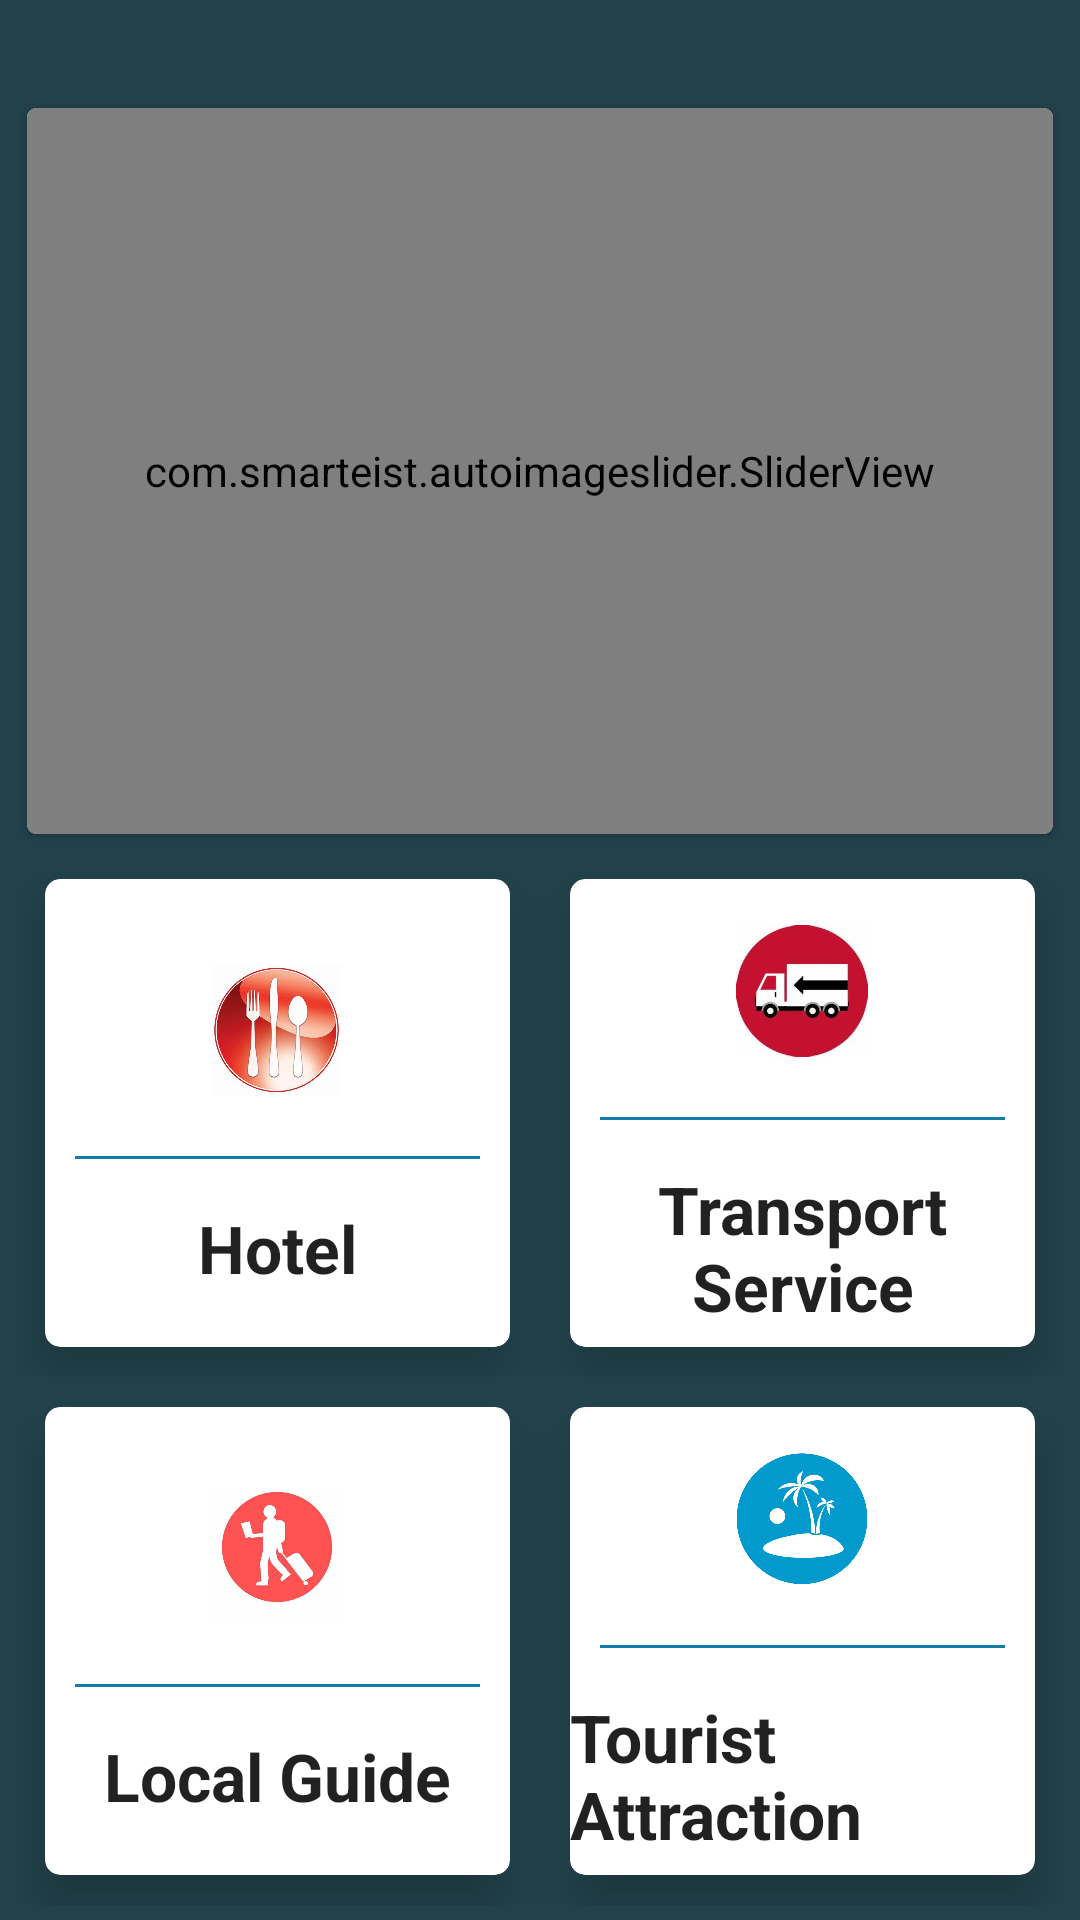

Reconstruct the res/layout file that produces this screen, plus the resources it refers to.
<!-- AndroidManifest.xml: application theme AppTheme -->
<!-- res/layout/activity_home.xml -->
<?xml version="1.0" encoding="utf-8"?>
<LinearLayout xmlns:android="http://schemas.android.com/apk/res/android"
    xmlns:app="http://schemas.android.com/apk/res-auto"
    xmlns:tools="http://schemas.android.com/tools"
    android:layout_width="match_parent"
    android:layout_height="match_parent"
    android:gravity="center"
    android:orientation="vertical"
    android:background="#22424B"
    android:padding="5dp"
    android:weightSum="2"
    tools:context=".Activities.HomeActivity">

    <ImageView
        android:layout_width="30dp"
        android:layout_height="20dp"
        android:layout_gravity="start"
        android:layout_margin="3dp"
        android:src="@drawable/drawericon"
        android:tint="@android:color/white" />

    <androidx.cardview.widget.CardView
        app:cardCornerRadius="3dp"
        android:layout_margin="1dp"
        android:layout_width="match_parent"
        android:layout_height="250dp"
        app:cardUseCompatPadding="true">

        <com.smarteist.autoimageslider.SliderView
            android:id="@+id/imageSlider"
            android:layout_width="match_parent"
            android:layout_height="match_parent"
            app:sliderAnimationDuration="300"
            app:sliderAutoCycleDirection="back_and_forth"
            app:sliderAutoCycleEnabled="true"
            app:sliderCircularHandlerEnabled="true"
            app:sliderIndicatorAnimationDuration="600"
            app:sliderIndicatorGravity="center_horizontal|bottom"
            app:sliderIndicatorMargin="15dp"
            app:sliderIndicatorOrientation="horizontal"
            app:sliderIndicatorPadding="3dp"
            app:sliderIndicatorRadius="2dp"
            app:sliderIndicatorSelectedColor="#5A5A5A"
            app:sliderIndicatorUnselectedColor="#FFF"
            app:sliderScrollTimeInSec="1"
            app:sliderStartAutoCycle="true" />

    </androidx.cardview.widget.CardView>


    <LinearLayout
        android:layout_width="match_parent"
        android:layout_height="0dp"
        android:layout_weight="1"
        android:clipToPadding="false"
        android:gravity="center"
        android:orientation="horizontal">

        <androidx.cardview.widget.CardView
            android:id="@+id/HotelCardViewId"
            android:layout_width="0dp"
            android:layout_height="match_parent"
            android:layout_margin="10dp"
            android:layout_weight="1"
            android:clickable="true"
            app:cardCornerRadius="5dp"
            app:cardElevation="10dp"
            android:foreground="?android:attr/selectableItemBackground"
            >

            <LinearLayout
                android:layout_width="match_parent"
                android:layout_height="match_parent"
                android:gravity="center"
                android:orientation="vertical">

                <ImageView
                    android:layout_width="64dp"
                    android:layout_height="64dp"
                    android:padding="10dp"
                    android:src="@drawable/hotel_icon" />

                <View
                    android:layout_width="match_parent"
                    android:layout_height="1dp"
                    android:layout_margin="10dp"
                    android:background="@color/meterial_blue" />

                <TextView
                    android:layout_width="wrap_content"
                    android:layout_height="wrap_content"
                    android:layout_marginTop="5dp"
                    android:text="@string/option1"
                    android:textAppearance="@android:style/TextAppearance.Large"
                    android:textStyle="bold"/>


            </LinearLayout>

        </androidx.cardview.widget.CardView>


        <androidx.cardview.widget.CardView
            android:id="@+id/TransportServiceCardViewId"
            android:layout_width="0dp"
            android:layout_height="match_parent"
            android:layout_margin="10dp"
            android:layout_weight="1"
            android:clickable="true"
            app:cardCornerRadius="5dp"
            app:cardElevation="10dp"
            android:foreground="?android:attr/selectableItemBackground">

            <LinearLayout
                android:layout_width="match_parent"
                android:layout_height="match_parent"
                android:gravity="center"
                android:orientation="vertical">

                <ImageView
                    android:layout_width="64dp"
                    android:layout_height="64dp"
                    android:padding="10dp"
                    android:src="@drawable/transport_service" />

                <View
                    android:layout_width="match_parent"
                    android:layout_height="1dp"
                    android:layout_margin="10dp"
                    android:background="@color/meterial_blue" />

                <TextView
                    android:layout_width="wrap_content"
                    android:layout_height="wrap_content"
                    android:layout_marginTop="5dp"
                    android:text="@string/option2"
                    android:textAlignment="center"
                    android:textAppearance="@android:style/TextAppearance.Large"
                    android:textStyle="bold" />


            </LinearLayout>

        </androidx.cardview.widget.CardView>


    </LinearLayout>

    <LinearLayout
        android:layout_width="match_parent"
        android:layout_height="0dp"
        android:layout_weight="1"
        android:clipToPadding="false"
        android:gravity="center"
        android:orientation="horizontal">

        <androidx.cardview.widget.CardView
            android:id="@+id/LocalGuideCardViewId"
            android:layout_width="0dp"
            android:layout_height="match_parent"
            android:layout_margin="10dp"
            android:layout_weight="1"
            android:clickable="true"
            app:cardCornerRadius="5dp"
            app:cardElevation="10dp"
            android:foreground="?android:attr/selectableItemBackground">

            <LinearLayout
                android:layout_width="match_parent"
                android:layout_height="match_parent"
                android:gravity="center"
                android:orientation="vertical">

                <ImageView
                    android:layout_width="64dp"
                    android:layout_height="64dp"
                    android:padding="10dp"
                    android:src="@drawable/local_guide_icon" />

                <View
                    android:layout_width="match_parent"
                    android:layout_height="1dp"
                    android:layout_margin="10dp"
                    android:background="@color/meterial_blue" />

                <TextView
                    android:layout_width="wrap_content"
                    android:layout_height="wrap_content"
                    android:layout_marginTop="5dp"
                    android:text="@string/option3"
                    android:textAppearance="@android:style/TextAppearance.Large"
                    android:textStyle="bold" />


            </LinearLayout>

        </androidx.cardview.widget.CardView>



        <androidx.cardview.widget.CardView
            android:id="@+id/TouristAttractionCardViewId"
            android:layout_width="0dp"
            android:layout_height="match_parent"
            android:layout_margin="10dp"
            android:layout_weight="1"
            android:clickable="true"
            app:cardCornerRadius="5dp"
            app:cardElevation="10dp"
            android:foreground="?android:attr/selectableItemBackground">

            <LinearLayout
                android:layout_width="match_parent"
                android:layout_height="match_parent"
                android:gravity="center"
                android:orientation="vertical">

                <ImageView
                    android:layout_width="64dp"
                    android:layout_height="64dp"
                    android:padding="10dp"
                    android:src="@drawable/tourist_attraction" />

                <View
                    android:layout_width="match_parent"
                    android:layout_height="1dp"
                    android:layout_margin="10dp"
                    android:background="@color/meterial_blue" />

                <TextView
                    android:layout_width="wrap_content"
                    android:layout_height="wrap_content"
                    android:layout_marginTop="5dp"
                    android:text="@string/option4"
                    android:textAppearance="@android:style/TextAppearance.Large"
                    android:textStyle="bold" />


            </LinearLayout>

        </androidx.cardview.widget.CardView>


    </LinearLayout>

</LinearLayout>
<!-- resources referenced by this layout -->
<resources>
  <color name="meterial_blue">#157CAA</color>
  <!-- drawable hotel_icon: jpg bitmap (drawable, 22502 bytes) -->
  <!-- drawable local_guide_icon: jpg bitmap (drawable, 12591 bytes) -->
  <!-- drawable tourist_attraction: png bitmap (drawable, 13181 bytes) -->
  <!-- drawable transport_service: jpg bitmap (drawable, 7455 bytes) -->
  <string name="option1">Hotel</string>
  <string name="option2">Transport Service</string>
  <string name="option3">Local Guide</string>
  <string name="option4">Tourist Attraction</string>
  <style name="AppTheme" parent="Theme.AppCompat.Light.NoActionBar">
          
          <item name="colorPrimary">@color/colorPrimary</item>
          <item name="colorPrimaryDark">@color/colorPrimaryDark</item>
          <item name="colorAccent">@color/colorAccent</item>
      </style>
  <color name="colorPrimary">#008577</color>
  <color name="colorPrimaryDark">#00574B</color>
  <color name="colorAccent">#D81B60</color>
</resources>
